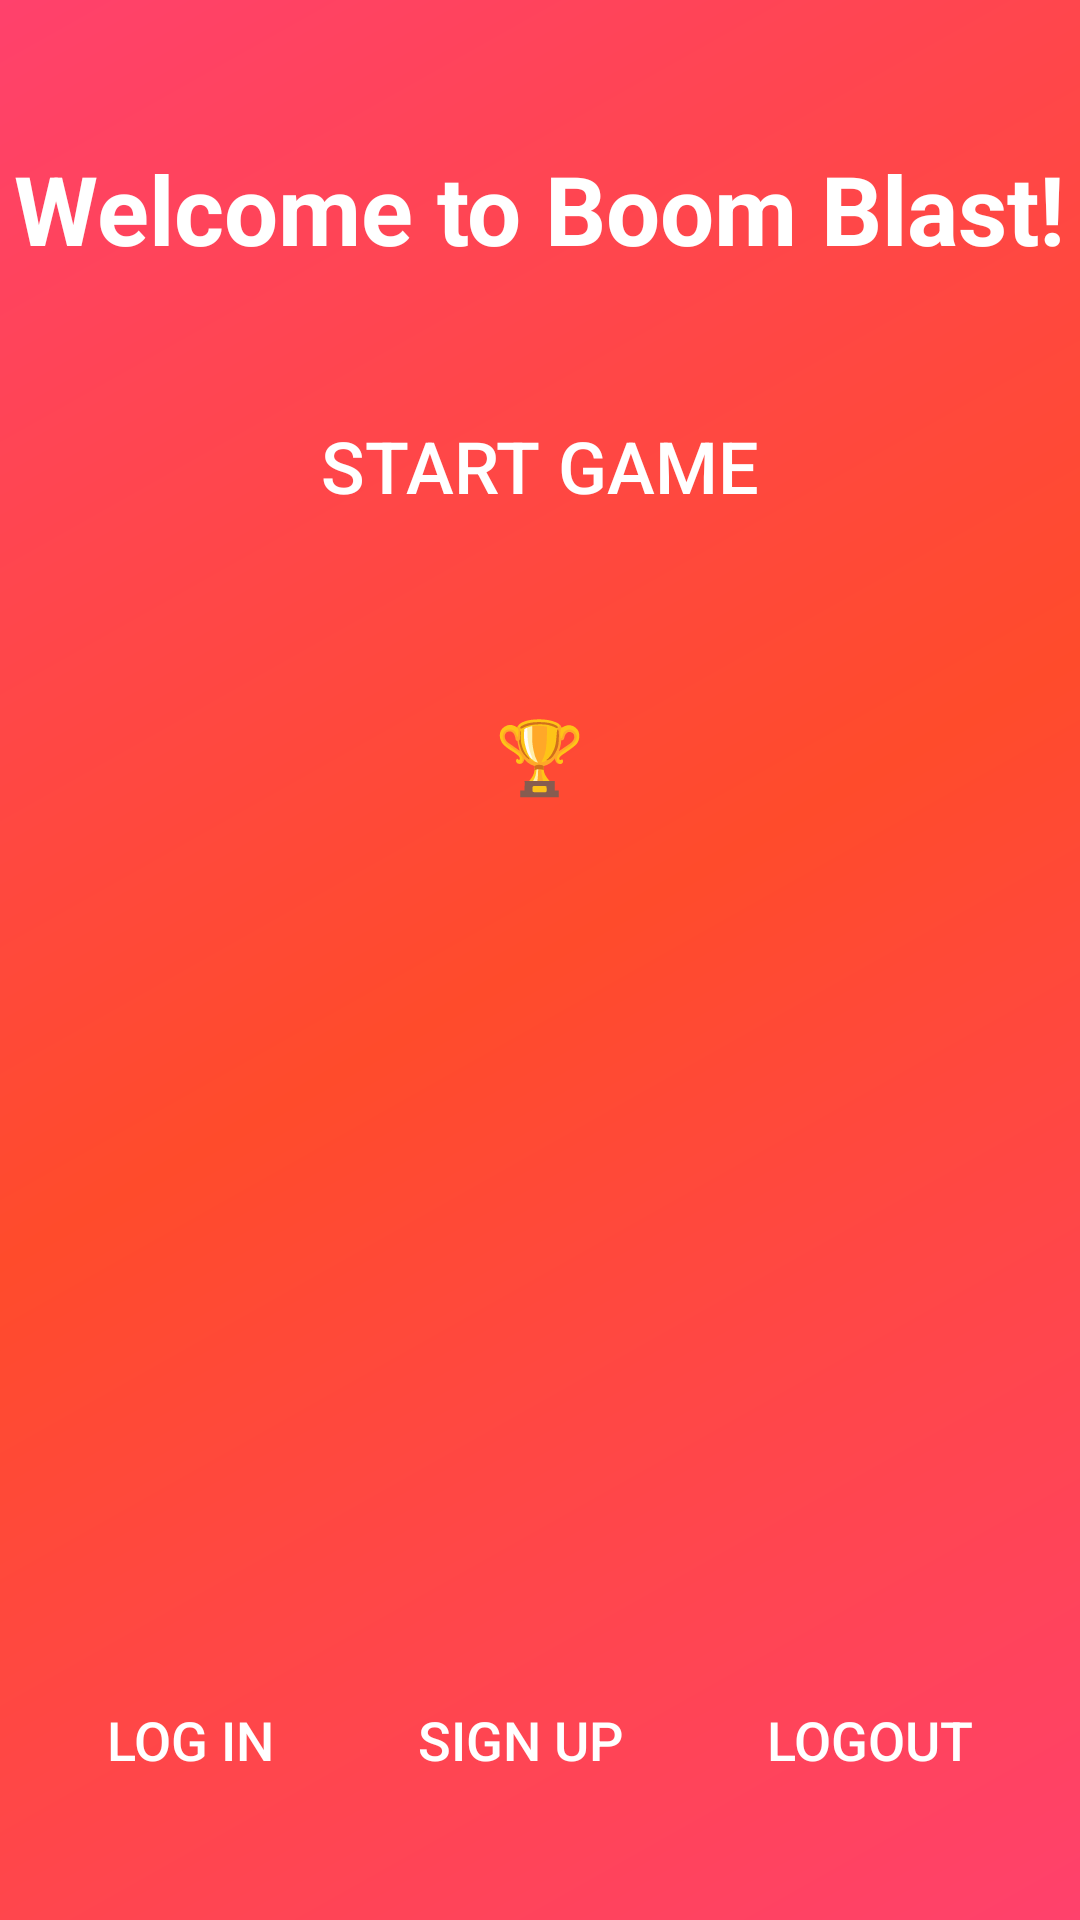

Reconstruct the res/layout file that produces this screen, plus the resources it refers to.
<!-- AndroidManifest.xml: application theme Theme.MyFinalGame -->
<!-- res/layout/activity_main.xml -->
<?xml version="1.0" encoding="utf-8"?>
<androidx.constraintlayout.widget.ConstraintLayout xmlns:android="http://schemas.android.com/apk/res/android"
    xmlns:app="http://schemas.android.com/apk/res-auto"
    android:layout_width="match_parent"
    android:layout_height="match_parent"
    android:background="@drawable/game_over_background">

    <TextView
        android:id="@+id/welcomeTextView"
        android:layout_width="wrap_content"
        android:layout_height="wrap_content"
        android:text="Welcome to Boom Blast!"
        android:textSize="32sp"
        android:textStyle="bold"
        android:textColor="#FFFFFF"
        android:layout_marginTop="48dp"
        app:layout_constraintTop_toTopOf="parent"
        app:layout_constraintStart_toStartOf="parent"
        app:layout_constraintEnd_toEndOf="parent" />

    <Button
        android:id="@+id/startGameButton"
        android:layout_width="wrap_content"
        android:layout_height="wrap_content"
        android:text="Start Game"
        android:textSize="24sp"
        android:padding="16dp"
        android:background="@drawable/button_background"
        android:textColor="#FFFFFF"
        android:layout_marginTop="32dp"
        app:layout_constraintTop_toBottomOf="@id/welcomeTextView"
        app:layout_constraintStart_toStartOf="parent"
        app:layout_constraintEnd_toEndOf="parent" />

    <Button
        android:id="@+id/leaderboardButton"
        android:layout_width="wrap_content"
        android:layout_height="wrap_content"
        android:text="🏆"
        android:textSize="24sp"
        android:padding="16dp"
        android:background="@drawable/button_background"
        android:textColor="#FFFFFF"
        android:layout_marginTop="32dp"
        app:layout_constraintTop_toBottomOf="@id/startGameButton"
        app:layout_constraintStart_toStartOf="parent"
        app:layout_constraintEnd_toEndOf="parent" />

    <LinearLayout
        android:id="@+id/authButtons"
        android:layout_width="wrap_content"
        android:layout_height="wrap_content"
        android:orientation="horizontal"
        android:layout_marginBottom="32dp"
        app:layout_constraintBottom_toBottomOf="parent"
        app:layout_constraintStart_toStartOf="parent"
        app:layout_constraintEnd_toEndOf="parent">

        <Button
            android:id="@+id/logInButton"
            android:layout_width="wrap_content"
            android:layout_height="wrap_content"
            android:text="Log In"
            android:textSize="18sp"
            android:padding="16dp"
            android:background="@drawable/button_background"
            android:textColor="#FFFFFF"
            android:layout_marginEnd="16dp" />

        <Button
            android:id="@+id/signUpButton"
            android:layout_width="wrap_content"
            android:layout_height="wrap_content"
            android:text="Sign Up"
            android:textSize="18sp"
            android:padding="16dp"
            android:background="@drawable/button_background"
            android:textColor="#FFFFFF" />

        <Button
            android:id="@+id/logoutButton"
            android:layout_width="wrap_content"
            android:layout_height="wrap_content"
            android:text="Logout"
            android:textSize="18sp"
            android:padding="16dp"
            android:background="@drawable/button_background"
            android:textColor="#FFFFFF"
            android:layout_marginStart="16dp" />
    </LinearLayout>

</androidx.constraintlayout.widget.ConstraintLayout>
<!-- resources referenced by this layout -->
<resources>
  <!-- drawable button_background (drawable) -->
  <?xml version ="1.0" encoding ="utf-8"?>
      <selector xmlns:android="http://schemas.android.com/apk/res/android">
          <item android:state_pressed="true">
              <shape android:shape="rectangle">
                  <corners android:radius="12dp"/>
                  <solid android:color="@color/secondaryColor"/>
              </shape>
          </item>
          <item>
              <shape android:shape="rectangle">
                  <corners android:radius="12dp"/>
                  <solid android:color="@color/primaryColor"/>
              </shape>
          </item>
      </selector>
  <!-- drawable game_over_background (drawable) -->
  <?xml version="1.0" encoding="utf-8"?>
  <shape xmlns:android="http://schemas.android.com/apk/res/android">
      <gradient
          android:angle="135"
          android:startColor="#FF416C"
          android:centerColor="#FF4B2B"
          android:endColor="#FF416C"
          android:type="linear" />
  </shape>
  <style name="Theme.MyFinalGame" parent="Base.Theme.MyFinalGame" />
  <style name="Base.Theme.MyFinalGame" parent="Theme.Material3.DayNight.NoActionBar">
          
          
      </style>
</resources>
